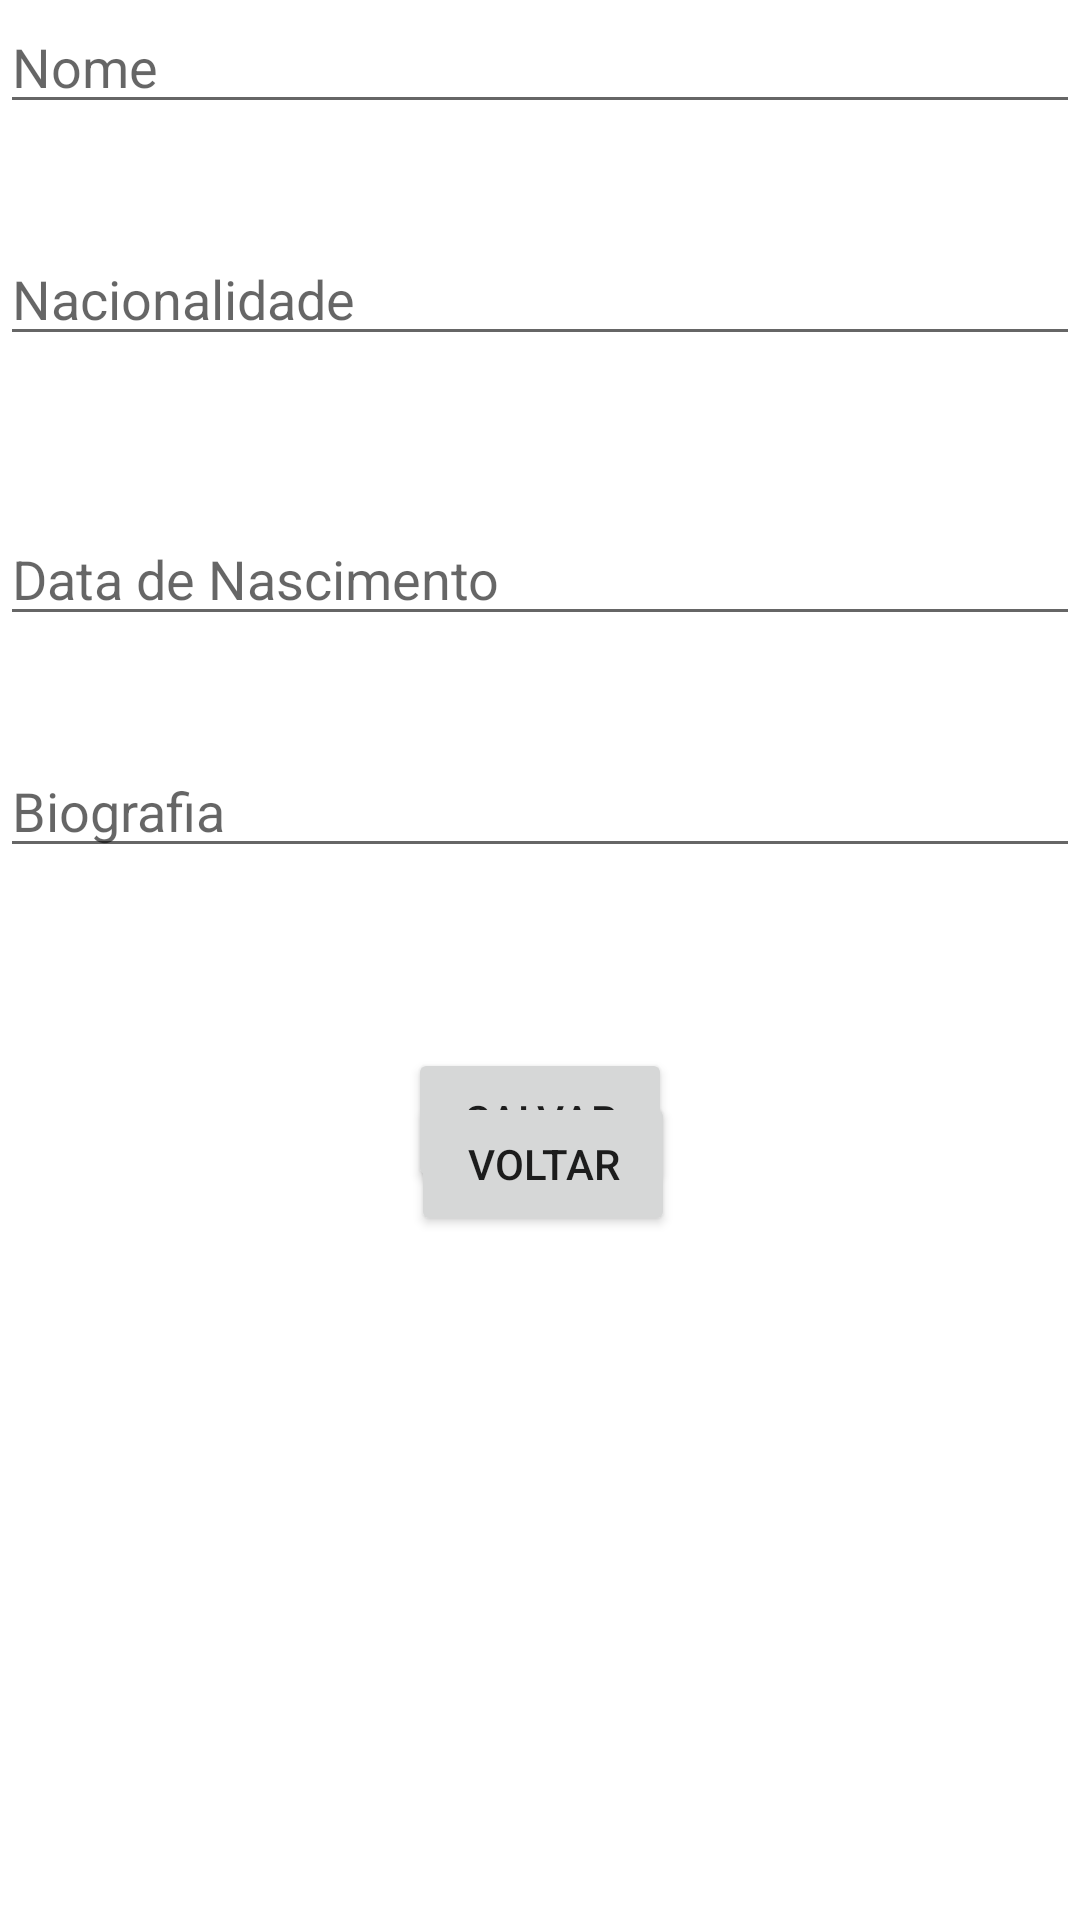

Layout XML and referenced resources for this Android screen:
<!-- AndroidManifest.xml: application theme Theme.BookHive -->
<!-- res/layout/activity_edit_autores.xml -->
<?xml version="1.0" encoding="utf-8"?>
<androidx.constraintlayout.widget.ConstraintLayout xmlns:android="http://schemas.android.com/apk/res/android"
    xmlns:app="http://schemas.android.com/apk/res-auto"
    xmlns:tools="http://schemas.android.com/tools"
    android:layout_width="match_parent"
    android:layout_height="match_parent"
    tools:context=".activities.EditAutoresActivity">

    <EditText
        android:id="@+id/editNome"
        android:layout_width="0dp"
        android:layout_height="wrap_content"
        android:hint="Nome"
        app:layout_constraintTop_toTopOf="parent"
        app:layout_constraintStart_toStartOf="parent"
        app:layout_constraintEnd_toEndOf="parent" />

    <EditText
        android:id="@+id/editNacionalidade"
        android:layout_width="0dp"
        android:layout_height="wrap_content"
        android:layout_marginTop="36dp"
        android:hint="Nacionalidade"
        app:layout_constraintEnd_toEndOf="parent"
        app:layout_constraintHorizontal_bias="0.0"
        app:layout_constraintStart_toStartOf="parent"
        app:layout_constraintTop_toBottomOf="@+id/editNome" />

    <EditText
        android:id="@+id/editDataNascimento"
        android:layout_width="0dp"
        android:layout_height="wrap_content"
        android:layout_marginTop="52dp"
        android:hint="Data de Nascimento"
        app:layout_constraintEnd_toEndOf="parent"
        app:layout_constraintHorizontal_bias="0.0"
        app:layout_constraintStart_toStartOf="parent"
        app:layout_constraintTop_toBottomOf="@+id/editNacionalidade" />

    <EditText
        android:id="@+id/editBiografia"
        android:layout_width="0dp"
        android:layout_height="wrap_content"
        android:layout_marginTop="36dp"
        android:hint="Biografia"
        app:layout_constraintEnd_toEndOf="parent"
        app:layout_constraintHorizontal_bias="1.0"
        app:layout_constraintStart_toStartOf="parent"
        app:layout_constraintTop_toBottomOf="@+id/editDataNascimento" />

    <Button
        android:id="@+id/btnSave"
        android:layout_width="wrap_content"
        android:layout_height="wrap_content"
        android:layout_marginTop="60dp"
        android:text="Salvar"
        app:layout_constraintEnd_toEndOf="parent"
        app:layout_constraintStart_toStartOf="parent"
        app:layout_constraintTop_toBottomOf="@+id/editBiografia" />

    <Button
        android:id="@+id/navigateListAuthor"
        android:layout_width="wrap_content"
        android:layout_height="wrap_content"
        android:layout_marginBottom="228dp"
        android:text="Voltar"
        app:layout_constraintBottom_toBottomOf="parent"
        app:layout_constraintEnd_toEndOf="parent"
        app:layout_constraintHorizontal_bias="0.504"
        app:layout_constraintStart_toStartOf="parent" />

</androidx.constraintlayout.widget.ConstraintLayout>
<!-- resources referenced by this layout -->
<resources>
  <style name="Theme.BookHive" parent="Base.Theme.BookHive" />
  <style name="Base.Theme.BookHive" parent="Theme.MaterialComponents.DayNight.DarkActionBar">
          
          
      </style>
</resources>
